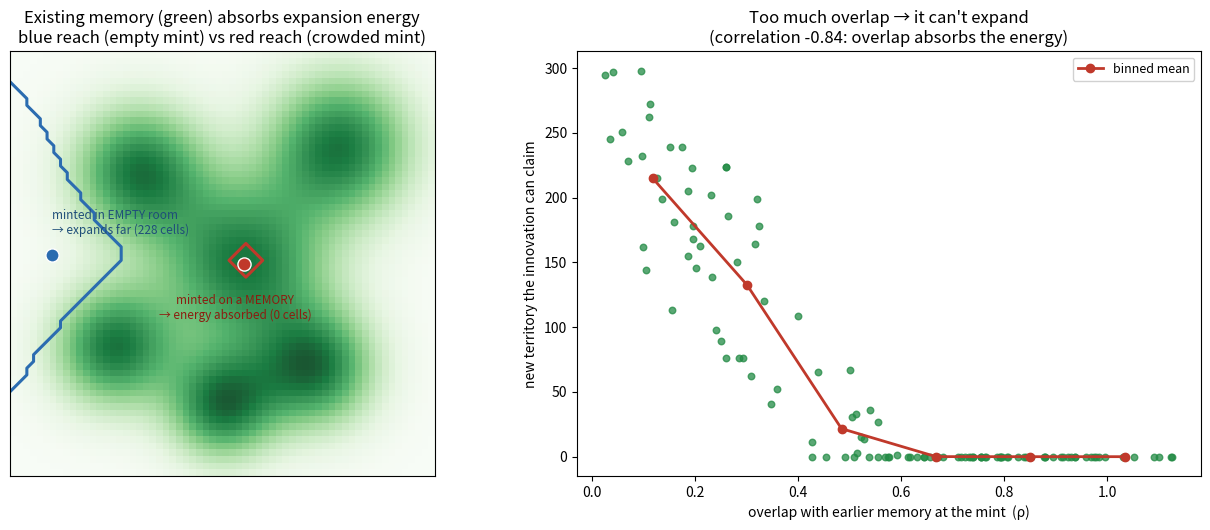

This chart was generated by the following Python code:
#!/usr/bin/env python3
# -*- coding: utf-8 -*-
"""
expansion_energy.py -- existing pixels absorb the expansion energy: novelty needs empty room.

Jonathan: "the existing pixels also absorb the energy for the expansion, so if there's too
much overlap with earlier memories it can't expand." A newly minted gap (FOLDING_DISCOVERY)
has an expansion-energy budget, and it grows by claiming NEW territory -- but pushing into
ground already covered by earlier memories COSTS that energy (the overlap absorbs it) and
returns nothing new. So an innovation minted in empty room expands into its own domain; one
minted on top of what you already know can't move -- the energy is eaten by the overlap.

Grounding: SPARSE_VESICA §11.6 -- the VOID is the generative space ("matter is the recipe
book, finite; void is the room to invent"); growth happens in the empty room, not in filled
matter. INNER_SHELL update-30 -- Jonathan's energy model "expand -> the cores must MOVE to
keep balance": expansion has a cost paid against existing structure. FOLDING_MOVEMENT Test 5
-- growth only into the EMPTY tail (fixed structure gains nothing). SPHERE_GENERATOR C.2 --
closure fails (and a primitive is born) in the GAPS, where the current structure can't answer.

MODEL
-----
A 2-D memory field: existing memories are Gaussian bumps -> density ρ(x). A new innovation is
minted at a point with a fixed expansion ENERGY E. Expansion spreads outward from the mint;
the cost to push the frontier through a cell is (1 + λ·ρ) -- empty ground is cheap, covered
ground is dear (overlap absorbs energy). The reachable set = cells within geodesic cost E.
The innovation's GAINED TERRITORY = the reachable cells that are genuinely EMPTY (ρ < ε) --
new domain it can call its own. Overlap-heavy mints get their energy absorbed and gain almost
nothing; empty-room mints expand freely.
"""
import numpy as np, heapq
import matplotlib; matplotlib.use("Agg"); import matplotlib.pyplot as plt

rng = np.random.default_rng(5)
G = 64                          # grid resolution
LAM = 12.0                      # how strongly overlap absorbs energy
E = 6.0                         # expansion energy budget
EMPTY = 0.12                    # ρ below this = genuinely empty (claimable) ground

# existing memories: several Gaussian bumps across the field
MEM = np.array([[0.24,0.30],[0.30,0.72],[0.55,0.50],[0.72,0.25],[0.78,0.78],[0.50,0.16]])
MW  = np.array([0.10,0.11,0.14,0.10,0.12,0.09])
gx = np.linspace(0,1,G); GX,GY = np.meshgrid(gx,gx)
def density(px,py):
    r = np.zeros_like(px)
    for (mx,my),w in zip(MEM, MW):
        r += np.exp(-((px-mx)**2+(py-my)**2)/(2*w**2))
    return r
RHO = density(GX,GY)
COST = 1.0 + LAM*RHO            # cost to push the frontier through each cell

def geodesic(src):
    """min accumulated cost from src cell to every cell (Dijkstra, 4-connected)."""
    d = np.full((G,G), np.inf); d[src]=0.0
    pq=[(0.0,src[0],src[1])]
    while pq:
        dd,i,j = heapq.heappop(pq)
        if dd>d[i,j]: continue
        for di,dj in ((-1,0),(1,0),(0,-1),(0,1)):
            ni,nj=i+di,j+dj
            if 0<=ni<G and 0<=nj<G:
                nd = dd + 0.5*(COST[i,j]+COST[ni,nj])/G*10   # step-scaled avg cost
                if nd<d[ni,nj]:
                    d[ni,nj]=nd; heapq.heappush(pq,(nd,ni,nj))
    return d

def gained(mint_ij):
    d = geodesic(mint_ij)
    reach = d < E
    new_territory = np.sum(reach & (RHO < EMPTY))       # empty ground claimed
    return new_territory, reach

def ij(px,py): return (int(round(py*(G-1))), int(round(px*(G-1))))

# ---- sweep: gained territory vs overlap at the mint, over many mint locations ----
mints = rng.uniform(0.06,0.94,(120,2))
ov = []; gain = []
for (px,py) in mints:
    m = ij(px,py); ov.append(float(RHO[m])); gain.append(int(gained(m)[0]))
ov = np.array(ov); gain = np.array(gain)

# two illustrative mints: an empty valley vs a crowded peak
empty_pt = (0.10,0.52); crowd_pt = (0.55,0.50)
gE, reachE = gained(ij(*empty_pt)); gC, reachC = gained(ij(*crowd_pt))

print("="*72)
print("  EXPANSION ENERGY: existing pixels absorb it -- novelty needs empty room")
print("="*72)
print(f"  {len(MEM)} existing memories; expansion energy E={E}; overlap-absorption λ={LAM}")
print()
print(f"  illustrative mints (new territory claimed, in cells):")
print(f"     EMPTY room  {empty_pt}  overlap ρ={RHO[ij(*empty_pt)]:.2f}  -> gained {gE}")
print(f"     CROWDED     {crowd_pt}  overlap ρ={RHO[ij(*crowd_pt)]:.2f}  -> gained {gC}")
print(f"     ratio: the empty-room mint expands {gE/max(gC,1):.0f}× further.")
print()
lo = ov < 0.15; hi = ov > 0.6
print(f"  over {len(mints)} random mints:")
print(f"     mints in EMPTY room (ρ<0.15):   mean territory gained {gain[lo].mean():.0f}")
print(f"     mints on EXISTING memory (ρ>0.6): mean territory gained {gain[hi].mean():.0f}")
corr = np.corrcoef(ov, gain)[0,1]
print(f"     correlation(overlap, territory gained) = {corr:+.2f}")
print()
print(f"  -> the more a mint OVERLAPS earlier memory, the LESS it can expand -- the existing")
print(f"     pixels absorb the expansion energy. Novelty grows only in the empty room (the void);")
print(f"     minting on top of what you already know gains almost nothing (a redundant 'worst")
print(f"     version'). This is why a new gap must be mostly EMPTY to become its own domain.")

# ---------------------------------------------------------------------------
# PLOT: left = the memory field + two mints' reachable regions; right = the law.
# ---------------------------------------------------------------------------
fig, (axL, axR) = plt.subplots(1, 2, figsize=(13.2, 5.4))
axL.imshow(RHO, origin="lower", extent=[0,1,0,1], cmap="Greens", alpha=0.9)
axL.contour(GX, GY, reachE.astype(float), levels=[0.5], colors="#2b6cb0", linewidths=2.2)
axL.contour(GX, GY, reachC.astype(float), levels=[0.5], colors="#c0392b", linewidths=2.2)
axL.scatter(*empty_pt, color="#2b6cb0", s=90, zorder=5, edgecolor="white")
axL.scatter(*crowd_pt, color="#c0392b", s=90, zorder=5, edgecolor="white")
axL.text(empty_pt[0], empty_pt[1]+0.05, f"minted in EMPTY room\n→ expands far ({gE} cells)",
         color="#1f4e79", fontsize=8.5)
axL.text(crowd_pt[0]-0.02, crowd_pt[1]-0.13, f"minted on a MEMORY\n→ energy absorbed ({gC} cells)",
         color="#8c1d10", fontsize=8.5, ha="center")
axL.set_xlim(0,1); axL.set_ylim(0,1); axL.set_xticks([]); axL.set_yticks([])
axL.set_title("Existing memory (green) absorbs expansion energy\nblue reach (empty mint) vs red reach (crowded mint)")

axR.scatter(ov, gain, s=22, color="#238b45", alpha=0.75)
# binned trend
bins = np.linspace(ov.min(), ov.max(), 7)
bc = 0.5*(bins[1:]+bins[:-1]); bm = [gain[(ov>=bins[i])&(ov<bins[i+1])].mean() if np.any((ov>=bins[i])&(ov<bins[i+1])) else np.nan for i in range(6)]
axR.plot(bc, bm, "-o", color="#c0392b", lw=2, label="binned mean")
axR.set_xlabel("overlap with earlier memory at the mint  (ρ)")
axR.set_ylabel("new territory the innovation can claim")
axR.set_title(f"Too much overlap → it can't expand\n(correlation {corr:+.2f}: overlap absorbs the energy)")
axR.legend(loc="upper right", fontsize=9, framealpha=0.9)

fig.tight_layout(); fig.savefig("expansion_energy.png", dpi=130)
print("\n  wrote expansion_energy.png")
